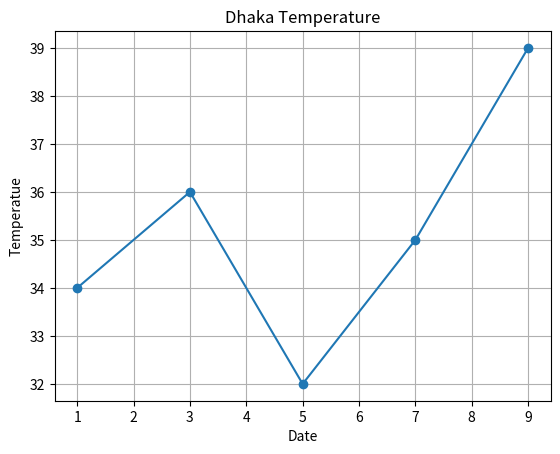

Write the Python code that produced this figure.
import matplotlib.pyplot as plt
import numpy as np

x = np.array([1,3,5,7,9])
y = np.array([34,36,32,35,39])

plt.plot(x, y , marker = 'o')

plt.title("Dhaka Temperature")
plt.xlabel("Date")
plt.ylabel("Temperatue")

plt.grid()

plt.show()